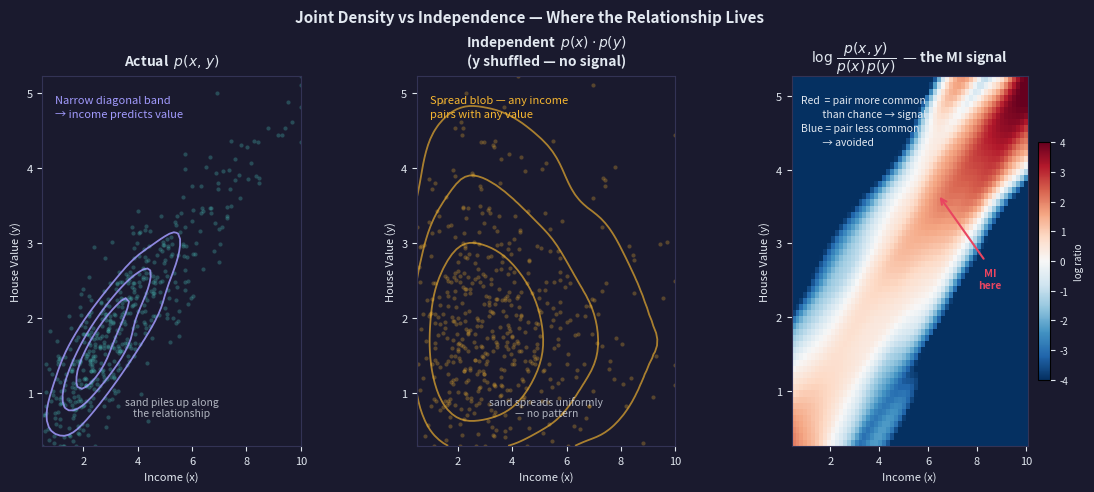

This figure's Python source: (Note: this script raises an exception after producing the figure.)
"""
gen_ch03_mi_joint_density.py
Three-panel conceptual diagram:
  Left:   Actual joint density p(x,y) — tight diagonal band
  Middle: Independent baseline p(x)·p(y) — spread blob
  Right:  log(p(x,y)/p(x)p(y)) heatmap — where the relationship lives
"""
import numpy as np
import matplotlib.pyplot as plt
import matplotlib.gridspec as gridspec
from scipy.stats import gaussian_kde
from matplotlib.colors import TwoSlopeNorm

DARK_BG  = "#1a1a2e"
TEXT_CLR = "#e2e8f0"

np.random.seed(42)
n = 500

# Simulate income → price: clear positive relationship
x = np.random.gamma(3, 1.2, n)
x = np.clip(x, 0.5, 10)
noise = np.random.normal(0, 0.5, n)
y = 0.45 * x + 0.4 + noise
y = np.clip(y, 0.3, 5.5)

# Shuffle y to build the independence baseline
rng = np.random.default_rng(7)
y_ind = rng.permutation(y)

# Grid for density estimation
x_grid = np.linspace(x.min(), x.max(), 60)
y_grid = np.linspace(y.min(), y.max(), 60)
XX, YY = np.meshgrid(x_grid, y_grid)
flat   = np.vstack([XX.ravel(), YY.ravel()])

# Actual joint density
kde_joint = gaussian_kde(np.vstack([x, y]))
pxy       = kde_joint(flat).reshape(XX.shape)

# Marginal densities → independent product
kde_x  = gaussian_kde(x)
kde_y  = gaussian_kde(y)
px     = kde_x(x_grid)          # shape (60,)
py     = kde_y(y_grid)          # shape (60,)
pxpy   = np.outer(py, px)       # shape (60,60), same grid as pxy

pxy_safe  = np.clip(pxy,  1e-12, None)
pxpy_safe = np.clip(pxpy, 1e-12, None)
log_ratio = np.log(pxy_safe / pxpy_safe)

# ── Figure ─────────────────────────────────────────────────────────────────
fig = plt.figure(figsize=(13, 4.8), facecolor=DARK_BG)
gs  = gridspec.GridSpec(1, 3, figure=fig, wspace=0.45)

def style_ax(ax, title):
    ax.set_facecolor(DARK_BG)
    ax.set_title(title, color=TEXT_CLR, fontsize=10, fontweight="bold", pad=8)
    ax.tick_params(colors=TEXT_CLR, labelsize=8)
    for sp in ax.spines.values():
        sp.set_edgecolor("#333355")
    ax.set_xlabel("Income (x)", color=TEXT_CLR, fontsize=8)
    ax.set_ylabel("House Value (y)", color=TEXT_CLR, fontsize=8)

# ── Panel 1: actual p(x,y) ─────────────────────────────────────────────────
ax1 = fig.add_subplot(gs[0])
style_ax(ax1, "Actual  $p(x,\\,y)$")
ax1.scatter(x, y, s=9, alpha=0.28, color="#4ecdc4", lw=0, zorder=2)
qs = np.percentile(kde_joint(np.vstack([x, y])), [35, 62, 84])
ax1.contour(XX, YY, pxy, levels=qs, colors=["#a29bfe"], linewidths=1.3, alpha=0.85)
ax1.text(0.05, 0.95,
         "Narrow diagonal band\n→ income predicts value",
         transform=ax1.transAxes, color="#a29bfe", fontsize=8,
         va="top", linespacing=1.5)
ax1.text(0.50, 0.08, "sand piles up along\nthe relationship",
         transform=ax1.transAxes, color="#e2e8f0", fontsize=7.5,
         ha="center", style="italic", alpha=0.75)

# ── Panel 2: independent p(x)·p(y) ────────────────────────────────────────
ax2 = fig.add_subplot(gs[1])
style_ax(ax2, "Independent  $p(x)\\cdot p(y)$\n(y shuffled — no signal)")
ax2.scatter(x, y_ind, s=9, alpha=0.28, color="#f7b731", lw=0, zorder=2)
# Use the same analytical outer product as the Panel 3 denominator — no separate 2D KDE
qs_ind = np.percentile(pxpy, [35, 62, 84])
ax2.contour(XX, YY, pxpy, levels=qs_ind, colors=["#f7b731"],
            linewidths=1.3, alpha=0.65)
ax2.text(0.05, 0.95,
         "Spread blob — any income\npairs with any value",
         transform=ax2.transAxes, color="#f7b731", fontsize=8,
         va="top", linespacing=1.5)
ax2.text(0.50, 0.08, "sand spreads uniformly\n— no pattern",
         transform=ax2.transAxes, color="#e2e8f0", fontsize=7.5,
         ha="center", style="italic", alpha=0.75)

# ── Panel 3: log ratio heatmap ─────────────────────────────────────────────
ax3 = fig.add_subplot(gs[2])
style_ax(ax3, "$\\log\\,\\dfrac{p(x,y)}{p(x)\\,p(y)}$  — the MI signal")
vmax = min(np.percentile(np.abs(log_ratio), 97), 4.0)
norm = TwoSlopeNorm(vmin=-vmax, vcenter=0, vmax=vmax)
im   = ax3.pcolormesh(XX, YY, log_ratio, cmap="RdBu_r", norm=norm, shading="auto")
cbar = fig.colorbar(im, ax=ax3, fraction=0.046, pad=0.04)
cbar.ax.tick_params(colors=TEXT_CLR, labelsize=7)
cbar.set_label("log ratio", color=TEXT_CLR, fontsize=7)
ax3.text(0.04, 0.95,
         "Red  = pair more common\n         than chance → signal\nBlue = pair less common\n         → avoided",
         transform=ax3.transAxes, color=TEXT_CLR, fontsize=7.5,
         va="top", linespacing=1.5)

# Annotation arrow pointing to the hot diagonal
ax3.annotate("", xy=(0.62, 0.68), xytext=(0.82, 0.50),
             xycoords="axes fraction",
             arrowprops=dict(arrowstyle="->", color="#e94560", lw=1.5))
ax3.text(0.84, 0.48, "MI\nhere", transform=ax3.transAxes,
         color="#e94560", fontsize=7.5, ha="center", va="top",
         fontweight="bold")

fig.suptitle("Joint Density vs Independence — Where the Relationship Lives",
             color=TEXT_CLR, fontsize=11, fontweight="bold", y=1.02)

out = "../img/ch03-mi-joint-density.png"
plt.savefig(out, dpi=130, facecolor=DARK_BG, bbox_inches="tight")
plt.close()
print(f"Saved {out}")
